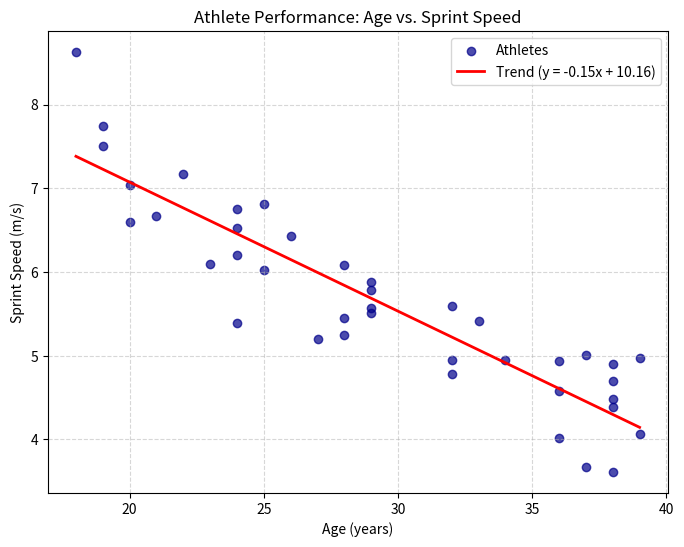

Here is the Python script that generated this plot:
# Athlete Performance: Age vs. Speed
# Analyze correlation and regression
import numpy as np
import matplotlib.pyplot as plt

np.random.seed(42)
age = np.random.randint(18, 40, 40)
speed = 10 - 0.15 * age + np.random.normal(0, 0.5, 40)

correlation_matrix = np.corrcoef(age, speed)
pearson_r = correlation_matrix[0, 1]

print(f"Pearson's R: {pearson_r:.4f}")
print("Discussion:")
if pearson_r < -0.7:
    print("There is a strong negative correlation. As age increases, sprint speed consistently decreases.")
elif -0.7 <= pearson_r < -0.3:
    print("There is a moderate negative correlation. Older athletes tend to be slower, but there is noticeable variance.")
else:
    print("There is a weak negative correlation or no correlation.")


slope, intercept = np.polyfit(age, speed, 1)

plt.figure(figsize=(8, 6))

plt.scatter(age, speed, color='darkblue', alpha=0.7, label='Athletes')

x_line = np.array([np.min(age), np.max(age)])
y_line = slope * x_line + intercept

plt.plot(x_line, y_line, color='red', linewidth=2, label=f'Trend (y = {slope:.2f}x + {intercept:.2f})')

plt.title('Athlete Performance: Age vs. Sprint Speed')
plt.xlabel('Age (years)')
plt.ylabel('Sprint Speed (m/s)')
plt.legend()
plt.grid(True, linestyle='--', alpha=0.5)

plt.show()
